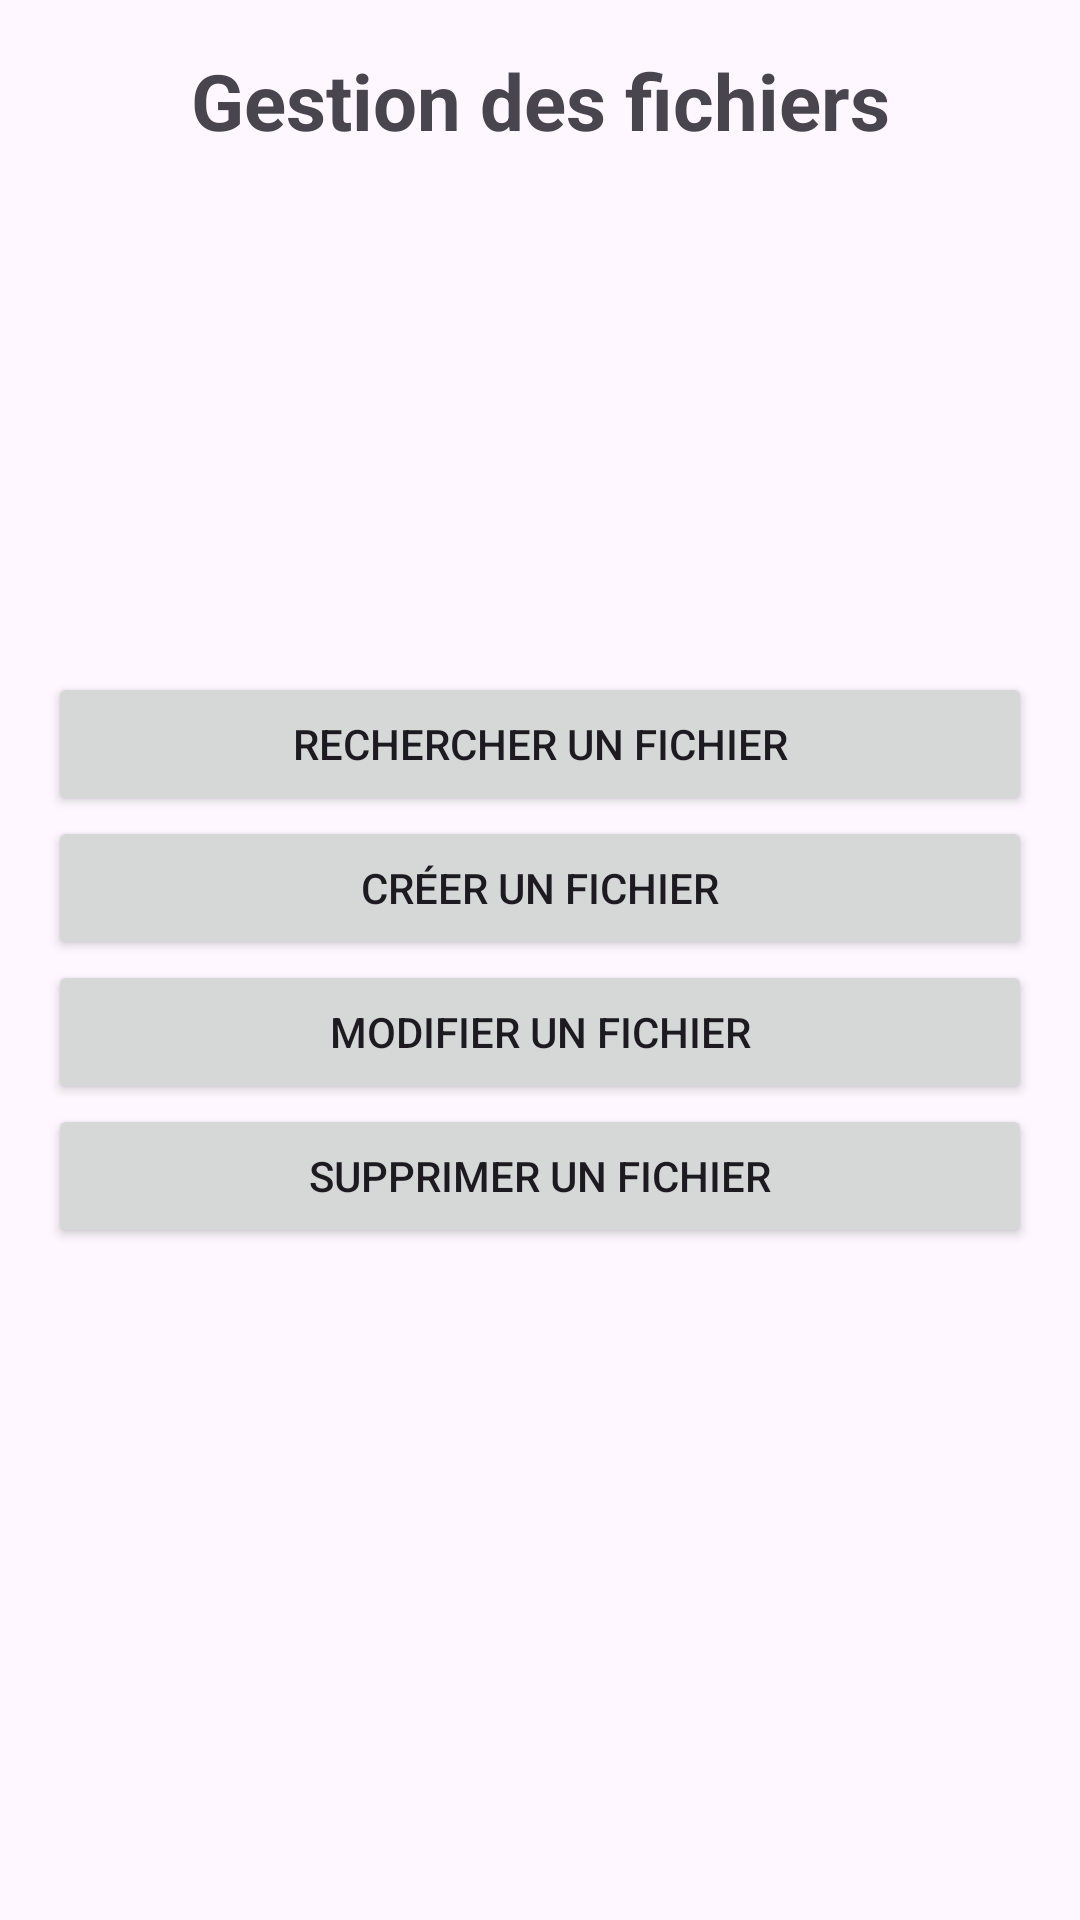

Write the Android layout XML for this screen, with the resource values it uses.
<!-- AndroidManifest.xml: application theme Theme.Application_fichiers -->
<!-- res/layout/activity_accueil.xml -->
<RelativeLayout xmlns:android="http://schemas.android.com/apk/res/android"
    android:layout_width="match_parent"
    android:layout_height="match_parent"
    android:padding="16dp">


    <TextView
        android:id="@+id/titleTextView"
        android:layout_width="match_parent"
        android:layout_height="wrap_content"
        android:text="Gestion des fichiers"
        android:textSize="26dp"
        android:textStyle="bold"
        android:gravity="center"
        android:layout_alignParentTop="true"
        android:paddingBottom="16dp" />

    
    <LinearLayout
        android:layout_width="match_parent"
        android:layout_height="wrap_content"
        android:orientation="vertical"
        android:gravity="center_horizontal"
        android:layout_centerInParent="true">

        <Button
            android:id="@+id/searchButton"
            android:layout_width="match_parent"
            android:layout_height="wrap_content"
            android:text="Rechercher un fichier" />

        <Button
            android:id="@+id/createButton"
            android:layout_width="match_parent"
            android:layout_height="wrap_content"
            android:text="Créer un fichier" />

        <Button
            android:id="@+id/editButton"
            android:layout_width="match_parent"
            android:layout_height="wrap_content"
            android:text="Modifier un fichier" />

        <Button
            android:id="@+id/deleteButton"
            android:layout_width="match_parent"
            android:layout_height="wrap_content"
            android:text="Supprimer un fichier" />

    </LinearLayout>

</RelativeLayout>
<!-- resources referenced by this layout -->
<resources>
  <style name="Theme.Application_fichiers" parent="Base.Theme.Application_fichiers" />
  <style name="Base.Theme.Application_fichiers" parent="Theme.Material3.DayNight.NoActionBar">
          
          
      </style>
</resources>
